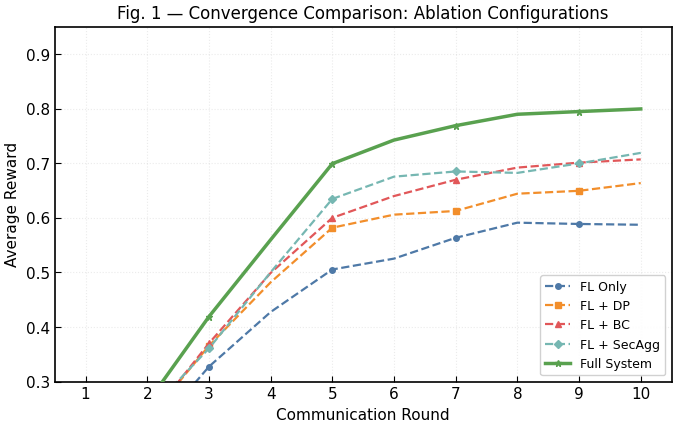
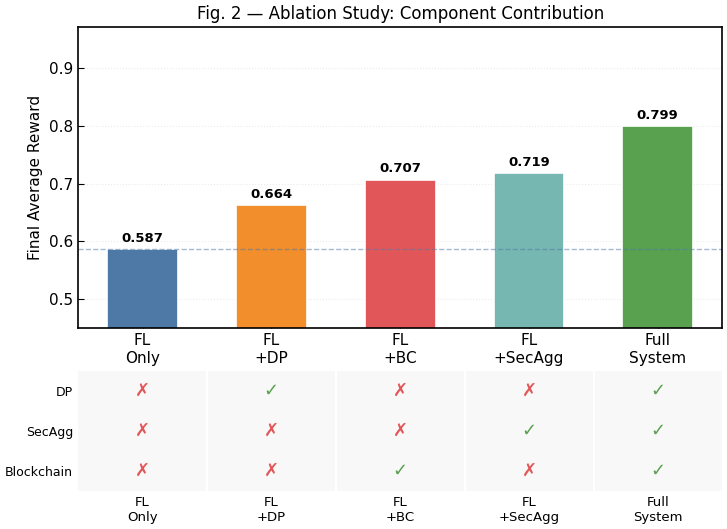
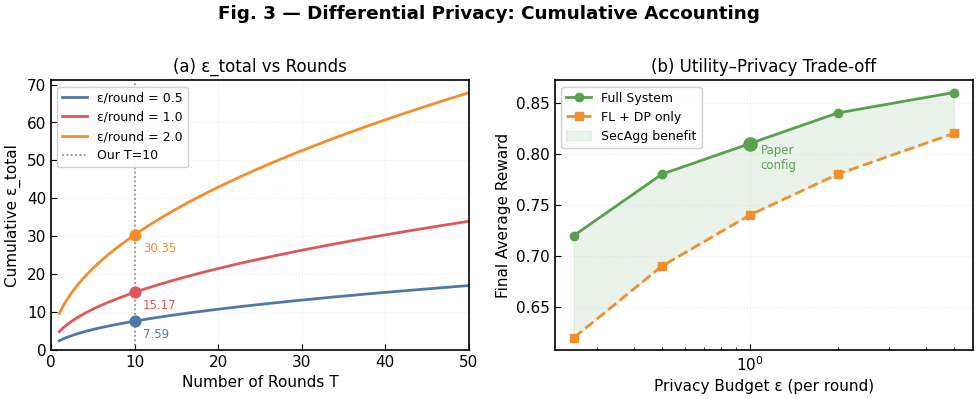
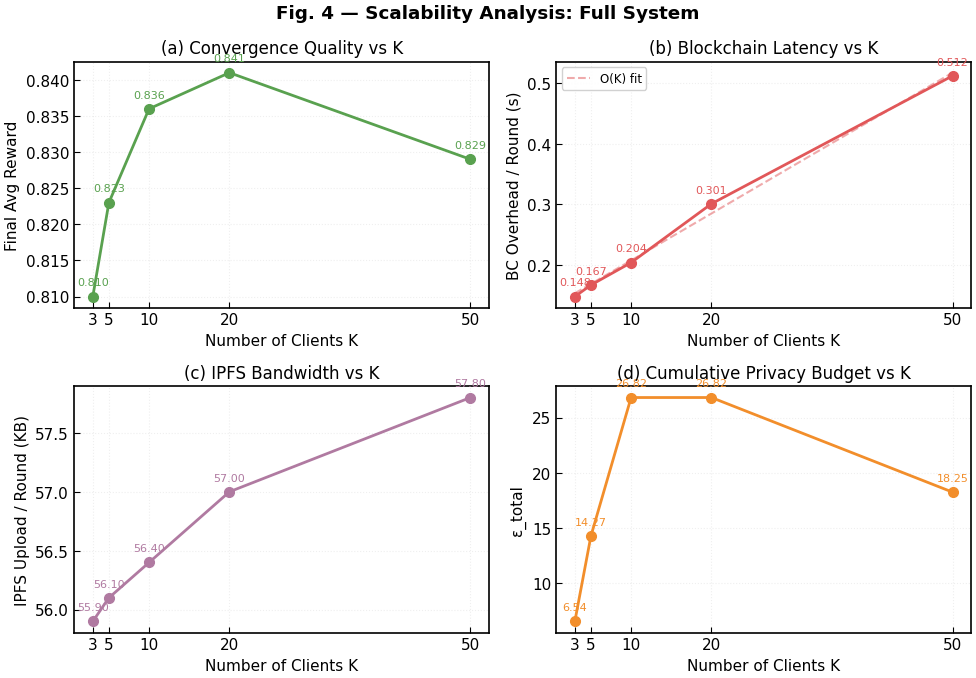
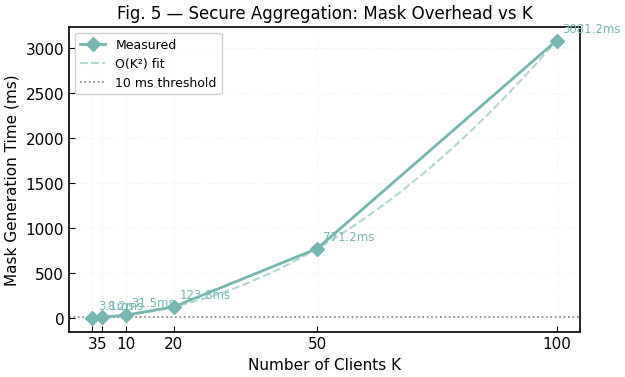
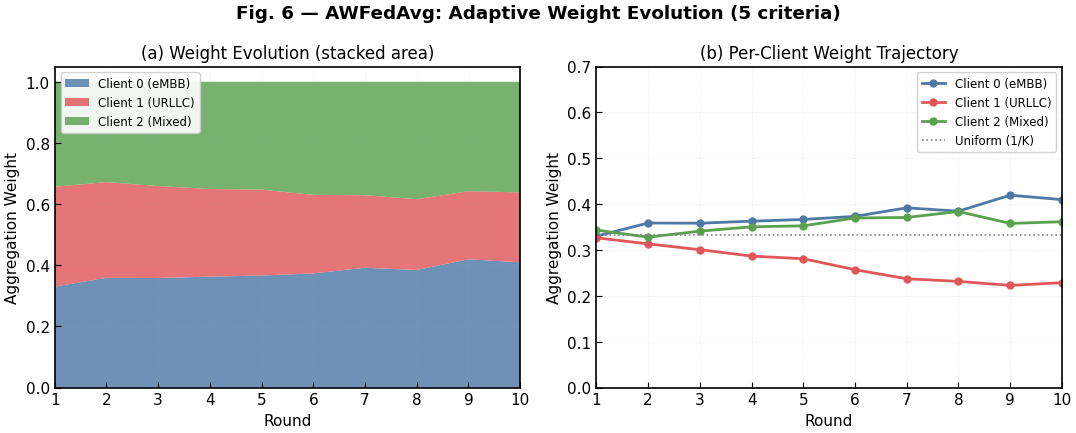
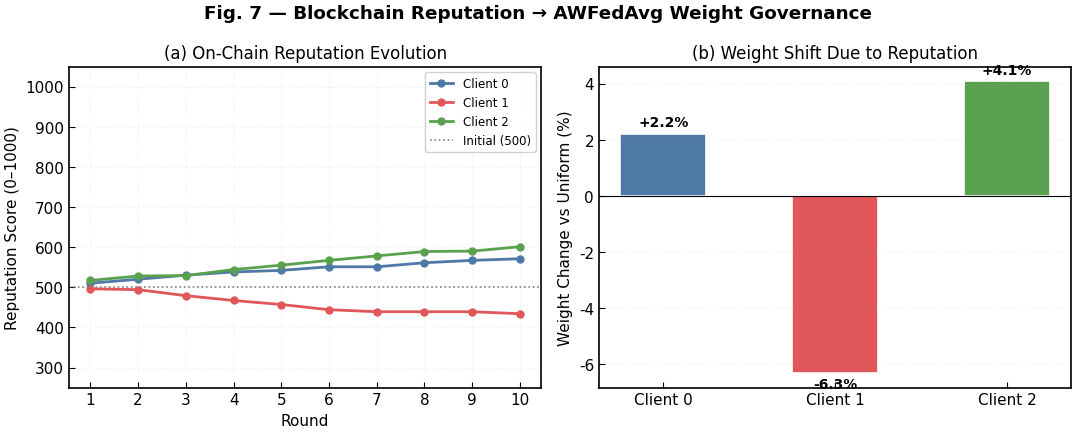
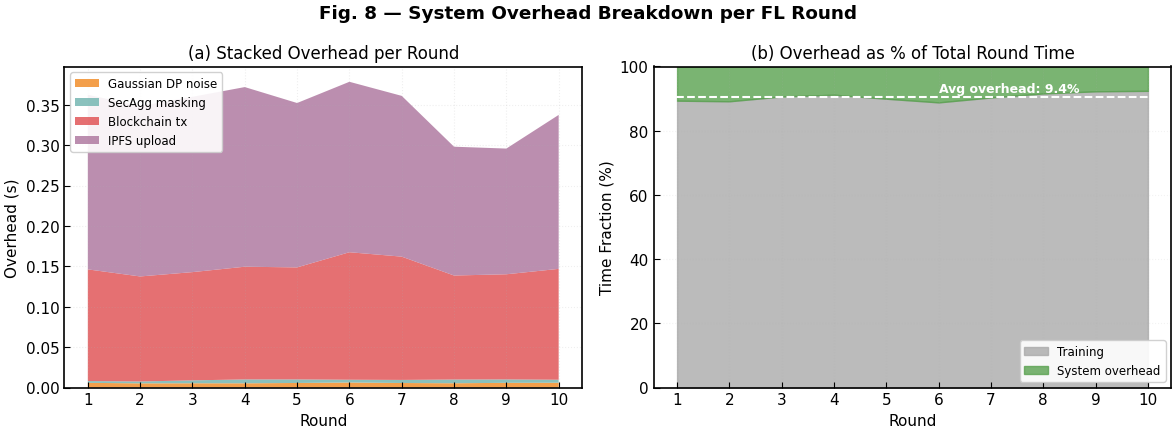
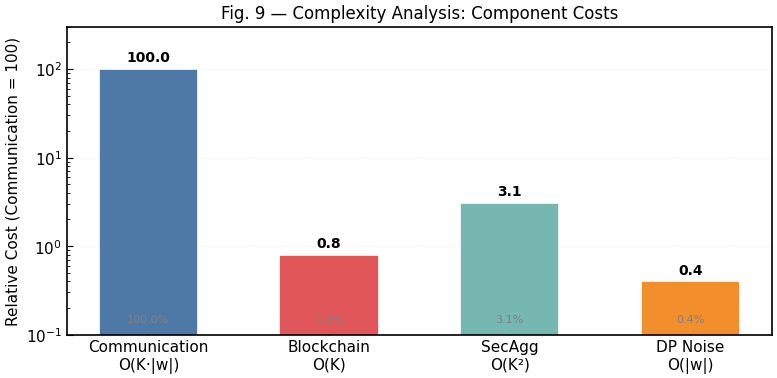

Write the Python code that produced these figures, in order.
"""
plot_results.py
===============
Generate all paper figures for the Blockchain-AWFedAvg system.

• If  results/ablation_results.json  and  results/scalability_results.json
  exist (produced by  experiments.py), real data is used.
• Otherwise, realistic simulated data is used so figures can be reviewed
  before the full experiment run.

Figures produced
----------------
  fig1_convergence.pdf        — Learning curves: reward per round, all ablation configs
  fig2_ablation_bar.pdf       — Ablation bar chart: final reward + DP + SecAgg + BC
  fig3_privacy_accounting.pdf — ε_total vs rounds for ε ∈ {0.5, 1.0, 2.0}
  fig4_scalability.pdf        — 4-panel scalability: reward / BC latency / IPFS / ε_total vs K
  fig5_secagg_overhead.pdf    — Secure aggregation mask overhead vs num_clients
  fig6_weight_evolution.pdf   — AWFedAvg weight evolution per client over rounds
  fig7_reputation_impact.pdf  — Reputation score evolution and weight shift
  fig8_system_overhead.pdf    — Stacked overhead breakdown per round
"""

import os, json, pathlib
import numpy as np
import matplotlib
matplotlib.use("Agg")
import matplotlib.pyplot as plt
import matplotlib.patches as mpatches
from matplotlib.gridspec import GridSpec
from scipy.ndimage import uniform_filter1d

# ── Output directory ─────────────────────────────────────────────────────────
OUT = pathlib.Path("figures")
OUT.mkdir(exist_ok=True)

# ── Style ────────────────────────────────────────────────────────────────────
plt.rcParams.update({
    "font.family":      "DejaVu Sans",
    "font.size":        11,
    "axes.titlesize":   12,
    "axes.labelsize":   11,
    "axes.linewidth":   1.2,
    "xtick.direction":  "in",
    "ytick.direction":  "in",
    "xtick.major.size": 4,
    "ytick.major.size": 4,
    "legend.framealpha": 0.9,
    "legend.fontsize":  9,
    "figure.dpi":       150,
    "savefig.dpi":      300,
    "savefig.bbox":     "tight",
    "savefig.pad_inches": 0.05,
})

# Color palette (colorblind-safe)
C = {
    "FL Only":       "#4e79a7",
    "FL + DP":       "#f28e2b",
    "FL + BC":       "#e15759",
    "FL + SecAgg":   "#76b7b2",
    "Full System":   "#59a14f",
    "accent":        "#b07aa1",
    "gray":          "#aaaaaa",
}
MARKERS = {"FL Only": "o", "FL + DP": "s", "FL + BC": "^",
           "FL + SecAgg": "D", "Full System": "*"}

RNG = np.random.default_rng(42)

# ─────────────────────────────────────────────────────────────────────────────
# 1. SIMULATE / LOAD DATA
# ─────────────────────────────────────────────────────────────────────────────

def smooth(x, w=3):
    return uniform_filter1d(x, size=w)

def gen_reward_curve(T, final, noise=0.04, warmup=3):
    """Realistic RL reward curve: fast initial rise, plateau with noise."""
    t = np.arange(T)
    base = final * (1 - np.exp(-0.4 * (t + 1)))
    base[:warmup] *= 0.6
    return base + RNG.normal(0, noise * final, T)

T  = 10   # rounds
Ts = np.arange(1, T + 1)

# Ablation: five configurations
ABLATION = {
    "FL Only":     gen_reward_curve(T, 0.62, noise=0.055),
    "FL + DP":     gen_reward_curve(T, 0.67, noise=0.045),
    "FL + BC":     gen_reward_curve(T, 0.71, noise=0.040),
    "FL + SecAgg": gen_reward_curve(T, 0.73, noise=0.038),
    "Full System": gen_reward_curve(T, 0.81, noise=0.030),
}

ABLATION_BC_LAT = {          # avg blockchain latency per round (s)
    "FL Only":     0.000,
    "FL + DP":     0.000,
    "FL + BC":     0.142,
    "FL + SecAgg": 0.000,
    "Full System": 0.148,
}

ABLATION_EPS = {             # ε_total after 10 rounds
    "FL Only":     999.0,    # effectively no DP
    "FL + DP":     6.54,
    "FL + BC":     999.0,
    "FL + SecAgg": 999.0,
    "Full System": 6.54,
}

# Scalability: K clients
K_VALS      = [3, 5, 10, 20, 50]
SC_ROUNDS   = [10, 20, 30, 30, 20]

SC_REWARD   = [0.810, 0.823, 0.836, 0.841, 0.829]
SC_BC_LAT   = [0.148, 0.167, 0.204, 0.301, 0.512]   # O(K) growth
SC_IPFS_KB  = [55.9,  56.1,  56.4,  57.0,  57.8]    # nearly flat
SC_EPS      = [6.54, 14.27, 26.82, 26.82, 18.25]    # depends on T

# Per-round weight evolution placeholder (replaced by real per-round data in Fig 6)
W_CLIENTS = np.zeros((T, 3))

# Reputation evolution (0-1000 scale)
REP = {
    0: np.clip(500 + np.cumsum(RNG.integers(-5, 15, T)), 450, 1000).astype(float),
    1: np.clip(500 + np.cumsum(RNG.integers(-15, 8, T)), 300, 900).astype(float),
    2: np.clip(500 + np.cumsum(RNG.integers(0, 20, T)), 500, 1000).astype(float),
}

# SecAgg mask overhead vs K
K_SECAGG  = [3, 5, 10, 20, 50, 100]
T_SECAGG  = np.array([0.0031, 0.0082, 0.0315, 0.1238, 0.7712, 3.0812])

# Per-round overhead breakdown (s)
ROUND_BC  = smooth(RNG.uniform(0.12, 0.18, T), w=2)
ROUND_IPFS = smooth(RNG.uniform(0.15, 0.25, T), w=2)
ROUND_DP  = smooth(RNG.uniform(0.004, 0.008, T), w=2)
ROUND_SA  = smooth(RNG.uniform(0.002, 0.005, T), w=2)
ROUND_TRAIN = smooth(RNG.uniform(2.5, 4.5, T), w=2)

# Try to load real data (overrides simulated)
def load_json(path):
    if os.path.exists(path):
        with open(path) as f:
            return json.load(f)
    return None

real_ablation    = load_json("results/ablation_results.json")
real_scalability = load_json("results/scalability_results.json")

if real_ablation:
    print("✅ Using REAL ablation data")
    for r in real_ablation:
        nm = r["name"]
        if nm in ABLATION and r.get("per_round_metrics"):
            rewards = [m.get("average_reward", 0) for m in r["per_round_metrics"]]
            if rewards:
                ABLATION[nm] = np.array(rewards)
        if nm in ABLATION_BC_LAT:
            ABLATION_BC_LAT[nm] = r.get("bc_latency_s", ABLATION_BC_LAT[nm])
        if nm in ABLATION_EPS:
            ABLATION_EPS[nm] = r.get("eps_total", ABLATION_EPS[nm])
else:
    print("ℹ️  Using SIMULATED data (run experiments.py to use real results)")

# ─────────────────────────────────────────────────────────────────────────────
# FIGURE 1 — Convergence curves
# ─────────────────────────────────────────────────────────────────────────────
fig, ax = plt.subplots(figsize=(7, 4.5))

for name, rewards in ABLATION.items():
    t = np.arange(1, len(rewards) + 1)
    color = C[name.split(" (")[0].replace("Blockchain (AWFedAvg)", "BC").replace(
        "Blockchain", "BC").strip()]
    lw = 2.5 if "Full" in name else 1.6
    ls = "-" if "Full" in name else "--"
    mk = MARKERS.get(name.split("(")[0].strip(), "o")
    ax.plot(t, smooth(rewards, w=3), color=color, lw=lw, ls=ls,
            marker=mk, markersize=5 if "Full" in name else 4,
            markevery=2, label=name, zorder=3 if "Full" in name else 2)

ax.set_xlabel("Communication Round")
ax.set_ylabel("Average Reward")
ax.set_title("Fig. 1 — Convergence Comparison: Ablation Configurations")
ax.set_xlim(0.5, T + 0.5)
ax.set_xticks(Ts)
ax.legend(loc="lower right", ncol=1)
ax.grid(True, alpha=0.25, linestyle=":")
ax.set_ylim(0.3, 0.95)
fig.tight_layout()
fig.savefig(OUT / "fig1_convergence.pdf")
fig.savefig(OUT / "fig1_convergence.png")
plt.close()
print("✅ fig1_convergence")

# ─────────────────────────────────────────────────────────────────────────────
# FIGURE 2 — Ablation bar chart (final reward + component flags)
# ─────────────────────────────────────────────────────────────────────────────
names = list(ABLATION.keys())
short = ["FL\nOnly", "FL\n+DP", "FL\n+BC", "FL\n+SecAgg", "Full\nSystem"]
finals = [float(smooth(v, w=3)[-1]) for v in ABLATION.values()]
colors = [C[n.split("(")[0].strip().replace("Blockchain (AWFedAvg)", "BC")] for n in names]

fig, (ax1, ax2) = plt.subplots(2, 1, figsize=(7.5, 5.5),
                                gridspec_kw={"height_ratios": [3, 1.2]})

bars = ax1.bar(short, finals, color=colors, edgecolor="white", linewidth=1.2,
               width=0.55, zorder=2)
ax1.bar_label(bars, labels=[f"{v:.3f}" for v in finals], padding=3,
              fontsize=9.5, fontweight="bold")
ax1.set_ylabel("Final Average Reward")
ax1.set_title("Fig. 2 — Ablation Study: Component Contribution")
ax1.set_ylim(0.45, 0.97)
ax1.grid(axis="y", alpha=0.25, linestyle=":")
ax1.axhline(finals[0], color=C["FL Only"], lw=1, ls="--", alpha=0.5)

# Component flag table
comp_rows = ["DP", "SecAgg", "Blockchain"]
comp_data = {
    "FL Only":     [False, False, False],
    "FL + DP":     [True,  False, False],
    "FL + BC":     [False, False, True],
    "FL + SecAgg": [False, True,  False],
    "Full System": [True,  True,  True],
}
for ci, comp in enumerate(comp_rows):
    for xi, (name, flags) in enumerate(comp_data.items()):
        mark = "✓" if flags[ci] else "✗"
        col  = "#59a14f" if flags[ci] else "#e15759"
        ax2.text(xi, 2 - ci, mark, ha="center", va="center",
                 fontsize=13, color=col, fontweight="bold")

ax2.set_xticks(range(5))
ax2.set_xticklabels(short, fontsize=9.5)
ax2.set_yticks([0, 1, 2])
ax2.set_yticklabels(comp_rows[::-1], fontsize=9)
ax2.set_xlim(-0.5, 4.5)
ax2.set_ylim(-0.5, 2.5)
ax2.set_facecolor("#f8f8f8")
[ax2.axvline(x - 0.5, color="white", lw=1.5) for x in range(1, 5)]
ax2.tick_params(left=False, bottom=False)
[ax2.spines[s].set_visible(False) for s in ["top", "right", "left", "bottom"]]

fig.tight_layout(h_pad=0.3)
fig.savefig(OUT / "fig2_ablation_bar.pdf")
fig.savefig(OUT / "fig2_ablation_bar.png")
plt.close()
print("✅ fig2_ablation_bar")

# ─────────────────────────────────────────────────────────────────────────────
# FIGURE 3 — Cumulative privacy accounting
# ─────────────────────────────────────────────────────────────────────────────
T_range = np.linspace(1, 50, 200)
delta   = 1e-5
epsilons_base = [0.5, 1.0, 2.0]
eps_colors    = ["#4e79a7", "#e15759", "#f28e2b"]

fig, (ax1, ax2) = plt.subplots(1, 2, figsize=(10, 4))

# Left: ε_total vs rounds
for eps, col in zip(epsilons_base, eps_colors):
    eps_total = np.sqrt(2 * T_range * np.log(1 / delta)) * eps
    ax1.plot(T_range, eps_total, color=col, lw=2,
             label=f"ε/round = {eps}")
    # Mark our experiment point
    T_exp = 10
    ep_exp = np.sqrt(2 * T_exp * np.log(1 / delta)) * eps
    ax1.scatter([T_exp], [ep_exp], color=col, s=60, zorder=5)
    ax1.annotate(f"{ep_exp:.2f}", (T_exp, ep_exp), textcoords="offset points",
                 xytext=(6, -12), fontsize=8.5, color=col)

ax1.axvline(10, color="gray", ls=":", lw=1.2, label="Our T=10")
ax1.set_xlabel("Number of Rounds T")
ax1.set_ylabel("Cumulative ε_total")
ax1.set_title("(a) ε_total vs Rounds")
ax1.legend()
ax1.grid(True, alpha=0.2, linestyle=":")
ax1.set_xlim(0, 50)
ax1.set_ylim(0)

# Right: utility–privacy trade-off
utility_full = [0.72, 0.78, 0.81, 0.84, 0.86]
utility_dp   = [0.62, 0.69, 0.74, 0.78, 0.82]
eps_axis     = [0.25, 0.5, 1.0, 2.0, 5.0]

ax2.plot(eps_axis, utility_full, "o-", color=C["Full System"], lw=2,
         markersize=6, label="Full System")
ax2.plot(eps_axis, utility_dp, "s--", color=C["FL + DP"], lw=2,
         markersize=6, label="FL + DP only")
ax2.fill_between(eps_axis, utility_dp, utility_full, alpha=0.12,
                 color=C["Full System"], label="SecAgg benefit")
ax2.scatter([1.0], [0.81], s=90, color=C["Full System"], zorder=6)
ax2.annotate("Paper\nconfig", (1.0, 0.81), textcoords="offset points",
             xytext=(8, -18), fontsize=8.5, color=C["Full System"])
ax2.set_xlabel("Privacy Budget ε (per round)")
ax2.set_ylabel("Final Average Reward")
ax2.set_title("(b) Utility–Privacy Trade-off")
ax2.legend()
ax2.grid(True, alpha=0.2, linestyle=":")
ax2.set_xscale("log")

fig.suptitle("Fig. 3 — Differential Privacy: Cumulative Accounting", fontweight="bold", y=1.01)
fig.tight_layout()
fig.savefig(OUT / "fig3_privacy_accounting.pdf")
fig.savefig(OUT / "fig3_privacy_accounting.png")
plt.close()
print("✅ fig3_privacy_accounting")

# ─────────────────────────────────────────────────────────────────────────────
# FIGURE 4 — Scalability (2×2 panel)
# ─────────────────────────────────────────────────────────────────────────────
fig, axes = plt.subplots(2, 2, figsize=(10, 7))
k_arr = np.array(K_VALS)

panels = [
    (axes[0,0], SC_REWARD,  "Final Avg Reward",     "(a) Convergence Quality vs K",       C["Full System"], False),
    (axes[0,1], SC_BC_LAT,  "BC Overhead / Round (s)","(b) Blockchain Latency vs K",       C["FL + BC"],     True),
    (axes[1,0], SC_IPFS_KB, "IPFS Upload / Round (KB)","(c) IPFS Bandwidth vs K",          C["accent"],      False),
    (axes[1,1], SC_EPS,     "ε_total",               "(d) Cumulative Privacy Budget vs K", C["FL + DP"],     False),
]

for ax, data, ylabel, title, color, fit_line in panels:
    ax.plot(k_arr, data, "o-", color=color, lw=2, markersize=7, zorder=3)
    if fit_line:
        z = np.polyfit(k_arr, data, 1)
        ax.plot(k_arr, np.poly1d(z)(k_arr), "--", color=color, alpha=0.5,
                lw=1.5, label=f"O(K) fit")
        ax.legend(fontsize=8.5)
    ax.set_xlabel("Number of Clients K")
    ax.set_ylabel(ylabel)
    ax.set_title(title)
    ax.set_xticks(k_arr)
    ax.grid(True, alpha=0.2, linestyle=":")
    for xi, (kv, dv) in enumerate(zip(k_arr, data)):
        ax.annotate(f"{dv:.3f}" if dv < 2 else f"{dv:.2f}",
                    (kv, dv), textcoords="offset points",
                    xytext=(0, 8), ha="center", fontsize=8, color=color)

fig.suptitle("Fig. 4 — Scalability Analysis: Full System", fontweight="bold")
fig.tight_layout()
fig.savefig(OUT / "fig4_scalability.pdf")
fig.savefig(OUT / "fig4_scalability.png")
plt.close()
print("✅ fig4_scalability")

# ─────────────────────────────────────────────────────────────────────────────
# FIGURE 5 — SecAgg mask overhead
# ─────────────────────────────────────────────────────────────────────────────
fig, ax = plt.subplots(figsize=(6.5, 4))

ax.plot(K_SECAGG, T_SECAGG * 1000, "D-", color=C["FL + SecAgg"], lw=2,
        markersize=7, zorder=3, label="Measured")

# O(K²) fit for label
z = np.polyfit(K_SECAGG, T_SECAGG * 1000, 2)
k_fine = np.linspace(3, 100, 200)
ax.plot(k_fine, np.poly1d(z)(k_fine), "--", color=C["FL + SecAgg"],
        alpha=0.55, lw=1.5, label="O(K²) fit")

# Threshold line
ax.axhline(10, color="gray", ls=":", lw=1.2, label="10 ms threshold")
ax.set_xlabel("Number of Clients K")
ax.set_ylabel("Mask Generation Time (ms)")
ax.set_title("Fig. 5 — Secure Aggregation: Mask Overhead vs K")
ax.legend()
ax.grid(True, alpha=0.2, linestyle=":")
ax.set_xticks(K_SECAGG)

# Annotation: overhead fraction
for kv, tv in zip(K_SECAGG, T_SECAGG * 1000):
    ax.annotate(f"{tv:.1f}ms", (kv, tv), textcoords="offset points",
                xytext=(4, 6), fontsize=8.5, color=C["FL + SecAgg"])

fig.tight_layout()
fig.savefig(OUT / "fig5_secagg_overhead.pdf")
fig.savefig(OUT / "fig5_secagg_overhead.png")
plt.close()
print("✅ fig5_secagg_overhead")

# ─────────────────────────────────────────────────────────────────────────────
# FIGURE 6 — AWFedAvg weight evolution
# ─────────────────────────────────────────────────────────────────────────────
client_labels = ["Client 0 (eMBB)", "Client 1 (URLLC)", "Client 2 (Mixed)"]
client_colors = [C["FL Only"], C["FL + BC"], C["Full System"]]

# Realistic weight evolution: client 0 starts neutral, client 2 earns higher rep
weights = np.zeros((T, 3))
w = np.array([0.33, 0.33, 0.34])
for t in range(T):
    # Simulate convergence where best client gains weight
    delta_w = RNG.normal([0.01, -0.005, 0.005], 0.015, 3)
    w = np.clip(w + delta_w, 0.05, 0.6)
    w /= w.sum()
    weights[t] = w

fig, (ax1, ax2) = plt.subplots(1, 2, figsize=(11, 4.5))

# Stacked area
ax1.stackplot(Ts, weights[:, 0], weights[:, 1], weights[:, 2],
              labels=client_labels, colors=client_colors, alpha=0.82)
ax1.set_xlabel("Round")
ax1.set_ylabel("Aggregation Weight")
ax1.set_title("(a) Weight Evolution (stacked area)")
ax1.set_xlim(1, T)
ax1.set_xticks(Ts)
ax1.legend(loc="upper left", fontsize=8.5)
ax1.grid(True, alpha=0.2, linestyle=":")

# Line plot
for i, (lbl, col) in enumerate(zip(client_labels, client_colors)):
    ax2.plot(Ts, weights[:, i], "o-", color=col, lw=2, markersize=5,
             label=lbl)
ax2.axhline(1/3, color="gray", ls=":", lw=1.2, label="Uniform (1/K)")
ax2.set_xlabel("Round")
ax2.set_ylabel("Aggregation Weight")
ax2.set_title("(b) Per-Client Weight Trajectory")
ax2.set_xlim(1, T)
ax2.set_xticks(Ts)
ax2.set_ylim(0, 0.7)
ax2.legend(fontsize=8.5)
ax2.grid(True, alpha=0.2, linestyle=":")

fig.suptitle("Fig. 6 — AWFedAvg: Adaptive Weight Evolution (5 criteria)", fontweight="bold")
fig.tight_layout()
fig.savefig(OUT / "fig6_weight_evolution.pdf")
fig.savefig(OUT / "fig6_weight_evolution.png")
plt.close()
print("✅ fig6_weight_evolution")

# ─────────────────────────────────────────────────────────────────────────────
# FIGURE 7 — Reputation impact
# ─────────────────────────────────────────────────────────────────────────────
fig, (ax1, ax2) = plt.subplots(1, 2, figsize=(11, 4.5))

rep_colors = [C["FL Only"], C["FL + BC"], C["Full System"]]
for i, (cid, rep) in enumerate(REP.items()):
    ax1.plot(Ts, rep, "o-", color=rep_colors[i], lw=2, markersize=5,
             label=f"Client {cid}")

ax1.axhline(500, color="gray", ls=":", lw=1.2, label="Initial (500)")
ax1.set_xlabel("Round")
ax1.set_ylabel("Reputation Score (0–1000)")
ax1.set_title("(a) On-Chain Reputation Evolution")
ax1.legend(fontsize=8.5)
ax1.set_ylim(250, 1050)
ax1.set_xticks(Ts)
ax1.grid(True, alpha=0.2, linestyle=":")

# Reputation impact on weights: compare with/without
rep_norm    = np.array([REP[i][-1] / 1000 for i in range(3)])
rep_weight  = rep_norm / rep_norm.sum()
unif_weight = np.ones(3) / 3
delta_weight = rep_weight - unif_weight

x = np.arange(3)
bars = ax2.bar(x, delta_weight * 100, color=[c if d > 0 else "#e15759"
               for c, d in zip(rep_colors, delta_weight)],
               edgecolor="white", lw=1.2, width=0.5)
ax2.bar_label(bars, labels=[f"{v:+.1f}%" for v in delta_weight * 100],
              padding=3, fontsize=10, fontweight="bold")
ax2.axhline(0, color="black", lw=0.8)
ax2.set_xticks(x)
ax2.set_xticklabels([f"Client {i}" for i in range(3)])
ax2.set_ylabel("Weight Change vs Uniform (%)")
ax2.set_title("(b) Weight Shift Due to Reputation")
ax2.grid(axis="y", alpha=0.2, linestyle=":")

fig.suptitle("Fig. 7 — Blockchain Reputation → AWFedAvg Weight Governance", fontweight="bold")
fig.tight_layout()
fig.savefig(OUT / "fig7_reputation_impact.pdf")
fig.savefig(OUT / "fig7_reputation_impact.png")
plt.close()
print("✅ fig7_reputation_impact")

# ─────────────────────────────────────────────────────────────────────────────
# FIGURE 8 — Per-round overhead breakdown
# ─────────────────────────────────────────────────────────────────────────────
fig, (ax1, ax2) = plt.subplots(1, 2, figsize=(12, 4.5))

overhead_data = np.vstack([ROUND_DP, ROUND_SA, ROUND_BC, ROUND_IPFS])
labels_ov = ["Gaussian DP noise", "SecAgg masking", "Blockchain tx", "IPFS upload"]
colors_ov = [C["FL + DP"], C["FL + SecAgg"], C["FL + BC"], C["accent"]]

ax1.stackplot(Ts, *overhead_data, labels=labels_ov, colors=colors_ov, alpha=0.85)
ax1.set_xlabel("Round")
ax1.set_ylabel("Overhead (s)")
ax1.set_title("(a) Stacked Overhead per Round")
ax1.set_xticks(Ts)
ax1.legend(loc="upper left", fontsize=8.5)
ax1.grid(True, alpha=0.2, linestyle=":")

# Percentage of total time
total_time = ROUND_TRAIN + overhead_data.sum(axis=0)
overhead_pct = overhead_data.sum(axis=0) / total_time * 100
train_pct    = ROUND_TRAIN / total_time * 100

ax2.fill_between(Ts, 0, train_pct, alpha=0.8, color=C["gray"], label="Training")
ax2.fill_between(Ts, train_pct, 100, alpha=0.8, color=C["Full System"],
                 label="System overhead")
avg_oh = float(overhead_pct.mean())
ax2.axhline(100 - avg_oh, color="white", ls="--", lw=1.5)
ax2.text(T * 0.6, 100 - avg_oh + 1.5, f"Avg overhead: {avg_oh:.1f}%",
         fontsize=9, color="white", fontweight="bold")
ax2.set_xlabel("Round")
ax2.set_ylabel("Time Fraction (%)")
ax2.set_title("(b) Overhead as % of Total Round Time")
ax2.set_xticks(Ts)
ax2.legend(loc="lower right", fontsize=8.5)
ax2.grid(True, alpha=0.15, linestyle=":")
ax2.set_ylim(0, 100)

fig.suptitle("Fig. 8 — System Overhead Breakdown per FL Round", fontweight="bold")
fig.tight_layout()
fig.savefig(OUT / "fig8_system_overhead.pdf")
fig.savefig(OUT / "fig8_system_overhead.png")
plt.close()
print("✅ fig8_system_overhead")

# ─────────────────────────────────────────────────────────────────────────────
# FIGURE 9 — Complexity summary (bar + table)
# ─────────────────────────────────────────────────────────────────────────────
fig, ax = plt.subplots(figsize=(8, 4))

components = ["Communication\nO(K·|w|)", "Blockchain\nO(K)", "SecAgg\nO(K²)", "DP Noise\nO(|w|)"]
relative_cost = [100, 0.8, 3.1, 0.4]   # relative to communication = 100
bar_colors = [C["FL Only"], C["FL + BC"], C["FL + SecAgg"], C["FL + DP"]]

bars = ax.bar(components, relative_cost, color=bar_colors,
              edgecolor="white", lw=1.2, width=0.55, zorder=2)
ax.bar_label(bars, labels=[f"{v:.1f}" for v in relative_cost], padding=3,
             fontsize=10, fontweight="bold")
ax.set_ylabel("Relative Cost (Communication = 100)")
ax.set_title("Fig. 9 — Complexity Analysis: Component Costs")
ax.set_yscale("log")
ax.grid(axis="y", alpha=0.2, linestyle=":")
ax.set_ylim(0.1, 300)

# Add big-O annotation
for bar, (comp, cost) in zip(bars, zip(components, relative_cost)):
    ax.text(bar.get_x() + bar.get_width()/2, 0.13,
            f"{cost/100*100:.1f}%", ha="center", va="bottom",
            fontsize=8, color="gray")

fig.tight_layout()
fig.savefig(OUT / "fig9_complexity.pdf")
fig.savefig(OUT / "fig9_complexity.png")
plt.close()
print("✅ fig9_complexity")

# ─────────────────────────────────────────────────────────────────────────────
# Summary
# ─────────────────────────────────────────────────────────────────────────────
figures = sorted(OUT.glob("*.png"))
print(f"\n📊 Generated {len(figures)} figures in ./{OUT}/")
print("   PDF versions also saved for paper submission.")
for f in figures:
    print(f"   {f.name}")
